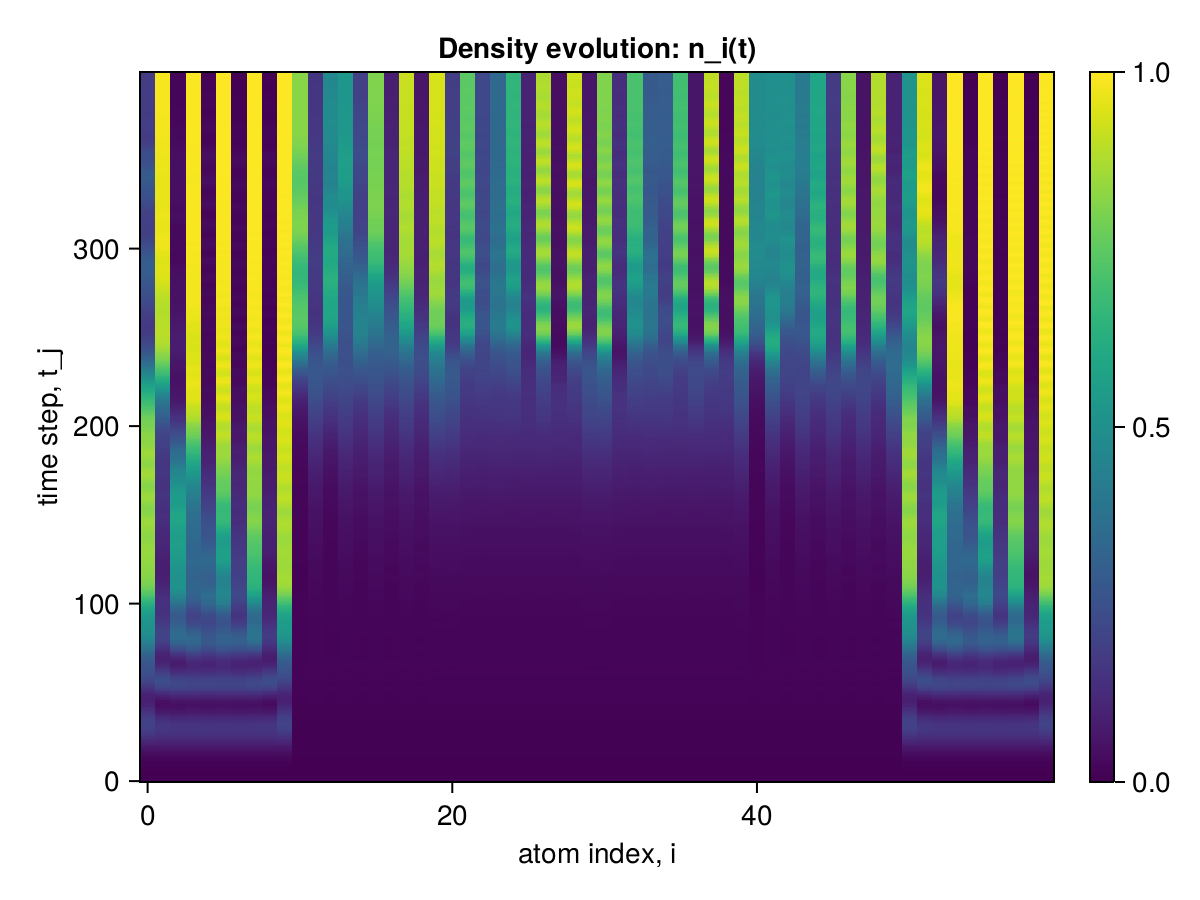

The file beside this chart, header and first rows:
x1, x2, x3, x4, x5, x6, x7, x8, x9, x10, x11, x12, x13, x14, x15, x16, x17, x18, x19, x20, x21, x22, x23, x24
0.0, 0.0, 0.0, 0.0, 0.0, 0.0, 0.0, 0.0, 0.0, 0.0, 0.0, 0.0, 0.0, 0.0, 0.0, 0.0, 0.0, 0.0, 0.0, 0.0, 0.0, 0.0, 0.0, 0.0
2.4887825463837387e-6, 2.4887823634744954e-6, 2.4887812941631893e-6, 2.488782361920183e-6, 2.488781294385234e-6, 2.488782362142228e-6, 2.4887812946072785e-6, 2.4887823623642724e-6, 2.488781296272613e-6, 2.488783615361978e-6, 2.126735970275906e-6, 2.12673521055029e-6, 2.12673505384231e-6, 2.1267352092180225e-6, 2.1267350539533325e-6, 2.126735209329045e-6, 2.126735054175377e-6, 2.1267352095510894e-6, 2.126735055618667e-6, 2.1267361262067297e-6, 2.1267361262067297e-6, 2.1267352114384686e-6, 2.1267352103837567e-6, 2.126735210494779e-6
2.233800214052062e-5, 2.233797475614807e-5, 2.233789120037466e-5, 2.2337974513786385e-5, 2.2337891200263638e-5, 2.2337974513675363e-5, 2.2337891200263638e-5, 2.2337974513786385e-5, 2.2337891442181235e-5, 2.2338085453543766e-5, 1.6620991615534653e-5, 1.6620940947065233e-5, 1.6620918602550105e-5, 1.6620940432310327e-5, 1.662091860277215e-5, 1.6620940432643394e-5, 1.6620918602883172e-5, 1.6620940432532372e-5, 1.6620919118026656e-5, 1.6621013445350385e-5, 1.6621013546491703e-5, 1.6620941150069513e-5, 1.6620940635092563e-5, 1.6620940635314607e-5
8.898404600132803e-5, 8.89832664767165e-5, 8.898188205952451e-5, 8.898325839351573e-5, 8.898188205963553e-5, 8.898325839351573e-5, 8.898188205963553e-5, 8.898325839329368e-5, 8.898189011419255e-5, 8.898542232449458e-5, 5.360246270885716e-5, 5.360177989410797e-5, 5.36011576416362e-5, 5.360176028407215e-5, 5.3601157641969266e-5, 5.360176028396113e-5, 5.360115764208029e-5, 5.3601760283683575e-5, 5.360117724600988e-5, 5.3603065352902934e-5, 5.360307212642912e-5, 5.360179342878135e-5, 5.360177381791287e-5, 5.3601773818301446e-5
0.0002458, 0.0002458, 0.0002458, 0.0002458, 0.0002458, 0.0002458, 0.0002458, 0.0002458, 0.0002458, 0.0002458, 0.000111, 0.000111, 0.000111, 0.000111, 0.000111, 0.000111, 0.000111, 0.000111, 0.000111, 0.000111, 0.000111, 0.000111, 0.000111, 0.000111
0.0005492, 0.0005491, 0.000549, 0.0005491, 0.000549, 0.0005491, 0.000549, 0.0005491, 0.000549, 0.0005492, 0.0001716, 0.0001716, 0.0001716, 0.0001716, 0.0001716, 0.0001716, 0.0001716, 0.0001716, 0.0001716, 0.0001716, 0.0001716, 0.0001716, 0.0001716, 0.0001716
0.001067, 0.001067, 0.001067, 0.001067, 0.001067, 0.001067, 0.001067, 0.001067, 0.001067, 0.001067, 0.0002132, 0.0002133, 0.0002131, 0.0002133, 0.0002131, 0.0002133, 0.0002131, 0.0002133, 0.0002131, 0.0002134, 0.0002134, 0.0002133, 0.0002133, 0.0002133
0.001878, 0.001878, 0.001877, 0.001878, 0.001877, 0.001878, 0.001877, 0.001878, 0.001877, 0.001879, 0.0002262, 0.0002265, 0.000226, 0.0002265, 0.000226, 0.0002265, 0.000226, 0.0002265, 0.000226, 0.0002267, 0.0002267, 0.0002265, 0.0002265, 0.0002265
0.003068, 0.003066, 0.003065, 0.003065, 0.003065, 0.003065, 0.003065, 0.003065, 0.003065, 0.003069, 0.0002256, 0.0002263, 0.0002253, 0.0002263, 0.0002253, 0.0002263, 0.0002253, 0.0002263, 0.0002253, 0.0002265, 0.0002266, 0.0002263, 0.0002263, 0.0002263
0.004729, 0.004722, 0.00472, 0.004722, 0.00472, 0.004722, 0.00472, 0.004722, 0.00472, 0.00473, 0.000246, 0.0002471, 0.0002457, 0.0002471, 0.0002457, 0.0002471, 0.0002457, 0.0002471, 0.0002457, 0.0002474, 0.0002474, 0.0002472, 0.0002472, 0.0002472
0.006957, 0.006942, 0.006939, 0.006941, 0.006939, 0.006941, 0.006939, 0.006941, 0.006939, 0.006959, 0.0003219, 0.0003223, 0.0003216, 0.0003223, 0.0003216, 0.0003223, 0.0003216, 0.0003223, 0.0003217, 0.0003226, 0.0003227, 0.0003225, 0.0003225, 0.0003225
0.009849, 0.00982, 0.009815, 0.009819, 0.009815, 0.009819, 0.009815, 0.009819, 0.009816, 0.009852, 0.0004597, 0.0004597, 0.0004594, 0.0004597, 0.0004594, 0.0004597, 0.0004594, 0.0004597, 0.0004594, 0.00046, 0.0004602, 0.0004601, 0.0004601, 0.0004601
0.0135, 0.01344, 0.01343, 0.01344, 0.01343, 0.01344, 0.01343, 0.01344, 0.01344, 0.0135, 0.0006276, 0.0006304, 0.0006268, 0.0006304, 0.0006268, 0.0006304, 0.0006268, 0.0006304, 0.0006269, 0.0006311, 0.0006316, 0.0006311, 0.0006311, 0.0006311
0.01798, 0.01788, 0.01787, 0.01788, 0.01787, 0.01788, 0.01787, 0.01788, 0.01787, 0.01799, 0.0007756, 0.0007827, 0.0007737, 0.0007825, 0.0007738, 0.0007824, 0.0007738, 0.0007825, 0.0007741, 0.000784, 0.0007849, 0.0007839, 0.0007838, 0.0007838
0.02337, 0.02319, 0.02317, 0.02318, 0.02317, 0.02318, 0.02317, 0.02318, 0.02318, 0.02338, 0.0008628, 0.0008726, 0.0008592, 0.000872, 0.0008595, 0.0008718, 0.0008594, 0.000872, 0.0008604, 0.0008746, 0.0008765, 0.0008748, 0.0008744, 0.0008745
0.02972, 0.02943, 0.02938, 0.02941, 0.02938, 0.02941, 0.02938, 0.02941, 0.0294, 0.02974, 0.0008806, 0.0008958, 0.0008756, 0.0008942, 0.0008754, 0.0008938, 0.0008758, 0.0008943, 0.0008769, 0.000898, 0.0009014, 0.0008998, 0.0008986, 0.0008988
0.03707, 0.0366, 0.03653, 0.03657, 0.03653, 0.03656, 0.03653, 0.03656, 0.03657, 0.03711, 0.0008693, 0.0008943, 0.0008646, 0.0008924, 0.0008639, 0.0008923, 0.0008648, 0.0008923, 0.0008653, 0.0008977, 0.0009006, 0.0009004, 0.0008988, 0.0008991
0.04544, 0.04471, 0.0446, 0.04465, 0.0446, 0.04465, 0.0446, 0.04465, 0.04466, 0.0455, 0.0009056, 0.0009375, 0.0009017, 0.0009368, 0.0009012, 0.0009366, 0.0009026, 0.0009366, 0.0009021, 0.0009425, 0.0009446, 0.0009457, 0.0009437, 0.0009446
0.05481, 0.0537, 0.05352, 0.0536, 0.05352, 0.0536, 0.05352, 0.0536, 0.05362, 0.05488, 0.00104, 0.001078, 0.001036, 0.001079, 0.001037, 0.001079, 0.001037, 0.001079, 0.001036, 0.001084, 0.001087, 0.001088, 0.001086, 0.001088
0.0651, 0.06346, 0.06319, 0.0633, 0.0632, 0.0633, 0.0632, 0.0633, 0.06335, 0.0652, 0.00126, 0.001317, 0.001255, 0.001319, 0.001257, 0.001319, 0.001257, 0.001319, 0.001256, 0.001325, 0.001328, 0.001328, 0.001327, 0.001328
0.07622, 0.07385, 0.07346, 0.07362, 0.07347, 0.07361, 0.07347, 0.0736, 0.0737, 0.07637, 0.001509, 0.001593, 0.001504, 0.001596, 0.001506, 0.001596, 0.001506, 0.001595, 0.001507, 0.001604, 0.001612, 0.001609, 0.001609, 0.00161
0.08805, 0.08471, 0.08415, 0.08436, 0.08416, 0.08436, 0.08416, 0.08434, 0.0845, 0.08825, 0.001715, 0.001823, 0.001708, 0.001824, 0.001707, 0.001825, 0.00171, 0.001822, 0.00171, 0.001837, 0.001849, 0.001844, 0.001845, 0.001844
0.1004, 0.09582, 0.09503, 0.09533, 0.09505, 0.09532, 0.09505, 0.0953, 0.09554, 0.1007, 0.001811, 0.001942, 0.001797, 0.001943, 0.001799, 0.001943, 0.0018, 0.001943, 0.001802, 0.001964, 0.001983, 0.001971, 0.001973, 0.001973
0.1131, 0.1069, 0.1058, 0.1062, 0.1059, 0.1062, 0.1059, 0.1062, 0.1066, 0.1135, 0.001804, 0.001961, 0.001784, 0.001959, 0.001784, 0.001961, 0.001783, 0.001961, 0.001785, 0.001989, 0.002012, 0.002, 0.002, 0.001999
0.1259, 0.1177, 0.1162, 0.1168, 0.1163, 0.1168, 0.1163, 0.1167, 0.1172, 0.1264, 0.001782, 0.001957, 0.001764, 0.001956, 0.001759, 0.001956, 0.001757, 0.001957, 0.001756, 0.001989, 0.002009, 0.001999, 0.001998, 0.001997
0.1384, 0.1278, 0.1258, 0.1265, 0.1259, 0.1265, 0.1259, 0.1264, 0.1271, 0.1391, 0.001833, 0.002032, 0.001824, 0.002034, 0.001823, 0.002034, 0.001822, 0.002035, 0.001818, 0.002064, 0.002083, 0.002078, 0.002075, 0.002075
0.1504, 0.1368, 0.1343, 0.1352, 0.1344, 0.1352, 0.1344, 0.1351, 0.136, 0.1512, 0.002006, 0.002256, 0.002009, 0.00226, 0.002014, 0.002258, 0.002012, 0.002257, 0.002005, 0.002282, 0.002299, 0.002299, 0.002298, 0.002297
0.1615, 0.1444, 0.1412, 0.1424, 0.1414, 0.1424, 0.1414, 0.1422, 0.1434, 0.1625, 0.002292, 0.0026, 0.002307, 0.002608, 0.002311, 0.002606, 0.002311, 0.002606, 0.0023, 0.002632, 0.002649, 0.002649, 0.002647, 0.002648
0.1714, 0.1502, 0.1464, 0.1478, 0.1467, 0.1478, 0.1467, 0.1476, 0.149, 0.1727, 0.002609, 0.002972, 0.002633, 0.002979, 0.002632, 0.00298, 0.002637, 0.002978, 0.002626, 0.003011, 0.00304, 0.003032, 0.003033, 0.003033
0.1798, 0.1541, 0.1494, 0.1512, 0.1498, 0.1512, 0.1498, 0.1508, 0.1526, 0.1813, 0.002829, 0.00325, 0.002855, 0.003256, 0.002856, 0.003257, 0.002862, 0.003258, 0.002853, 0.003307, 0.003346, 0.003329, 0.003331, 0.003331
0.1863, 0.1555, 0.15, 0.1522, 0.1505, 0.1522, 0.1505, 0.1517, 0.1538, 0.1882, 0.002898, 0.003371, 0.002926, 0.003375, 0.002926, 0.00338, 0.002927, 0.003382, 0.002917, 0.003449, 0.003501, 0.003476, 0.003474, 0.003474
0.1907, 0.1543, 0.1479, 0.1506, 0.1486, 0.1506, 0.1486, 0.1499, 0.1523, 0.1929, 0.002883, 0.003376, 0.002925, 0.003382, 0.002917, 0.003387, 0.002914, 0.003388, 0.002899, 0.003465, 0.003521, 0.003489, 0.003488, 0.003487
0.1927, 0.1505, 0.1433, 0.1465, 0.1442, 0.1465, 0.1441, 0.1456, 0.1481, 0.1953, 0.002889, 0.003388, 0.002959, 0.003398, 0.002955, 0.003399, 0.002952, 0.003402, 0.00293, 0.003477, 0.003523, 0.003495, 0.00349, 0.00349
0.1922, 0.144, 0.1361, 0.1398, 0.1372, 0.1399, 0.1372, 0.1387, 0.1413, 0.1953, 0.003018, 0.003538, 0.003132, 0.003554, 0.003136, 0.003551, 0.003132, 0.003549, 0.003102, 0.003607, 0.003642, 0.003623, 0.00362, 0.003619
0.1892, 0.1351, 0.1266, 0.1309, 0.128, 0.131, 0.128, 0.1295, 0.1321, 0.1927, 0.003333, 0.003882, 0.003502, 0.003902, 0.003501, 0.003895, 0.0035, 0.003891, 0.003465, 0.003931, 0.003952, 0.003941, 0.003941, 0.00394
0.1838, 0.124, 0.1151, 0.1201, 0.1168, 0.1201, 0.1168, 0.1183, 0.1206, 0.1878, 0.003781, 0.004354, 0.003995, 0.004375, 0.00399, 0.00437, 0.003996, 0.004363, 0.003961, 0.004397, 0.004417, 0.00441, 0.004408, 0.004408
0.176, 0.1111, 0.1021, 0.1078, 0.1042, 0.1078, 0.1042, 0.1057, 0.1074, 0.1806, 0.004199, 0.004808, 0.004441, 0.00483, 0.004437, 0.004829, 0.004446, 0.004823, 0.004417, 0.004869, 0.004898, 0.004877, 0.004881, 0.004879
0.1663, 0.09695, 0.08839, 0.09463, 0.09079, 0.09465, 0.09078, 0.09217, 0.09306, 0.1713, 0.004466, 0.005105, 0.004723, 0.005128, 0.004714, 0.005131, 0.004718, 0.005133, 0.004694, 0.00521, 0.00525, 0.005209, 0.005205, 0.005208
0.1549, 0.08241, 0.07468, 0.08146, 0.07737, 0.08145, 0.07739, 0.07865, 0.07832, 0.1605, 0.004582, 0.005207, 0.004847, 0.005232, 0.004828, 0.005239, 0.004827, 0.005242, 0.0048, 0.005343, 0.005398, 0.005336, 0.005332, 0.005332
0.1426, 0.06833, 0.06191, 0.06913, 0.06486, 0.06908, 0.06491, 0.06601, 0.06411, 0.1486, 0.004629, 0.005204, 0.004904, 0.005233, 0.004887, 0.005236, 0.004882, 0.005244, 0.004854, 0.005356, 0.005399, 0.005326, 0.005325, 0.005322
0.1298, 0.05559, 0.05101, 0.05852, 0.05412, 0.05841, 0.05423, 0.05515, 0.05132, 0.1362, 0.004748, 0.005266, 0.005048, 0.005296, 0.005034, 0.005294, 0.005029, 0.005299, 0.005003, 0.005392, 0.005414, 0.005356, 0.005347, 0.005348
0.1173, 0.04508, 0.04287, 0.05047, 0.04601, 0.05028, 0.0462, 0.04697, 0.04088, 0.124, 0.005081, 0.005531, 0.005409, 0.00556, 0.005392, 0.005553, 0.005391, 0.00555, 0.005376, 0.005602, 0.005606, 0.005562, 0.005563, 0.005559
0.1057, 0.0377, 0.03832, 0.04578, 0.04133, 0.04549, 0.04161, 0.04228, 0.03366, 0.1126, 0.005622, 0.006014, 0.005957, 0.006038, 0.005939, 0.006029, 0.005945, 0.006026, 0.005958, 0.006051, 0.006032, 0.00601, 0.006006, 0.006007
0.09578, 0.03428, 0.03809, 0.04511, 0.04075, 0.04471, 0.04115, 0.0418, 0.0305, 0.1028, 0.006215, 0.006591, 0.00652, 0.006612, 0.006502, 0.006607, 0.006509, 0.006602, 0.006556, 0.006621, 0.006614, 0.006587, 0.00659, 0.006586
0.08821, 0.03547, 0.04264, 0.04891, 0.04471, 0.04837, 0.04525, 0.04602, 0.03205, 0.09525, 0.006683, 0.007074, 0.006918, 0.007091, 0.006893, 0.007091, 0.006898, 0.007097, 0.006977, 0.007159, 0.007165, 0.007108, 0.007113, 0.007109
0.08353, 0.04163, 0.05209, 0.05727, 0.0533, 0.05659, 0.05398, 0.05507, 0.03865, 0.09042, 0.006925, 0.007328, 0.007042, 0.007341, 0.007017, 0.007347, 0.007016, 0.00736, 0.007115, 0.00749, 0.007514, 0.007427, 0.007418, 0.007421
0.08213, 0.05277, 0.06621, 0.06994, 0.06627, 0.06913, 0.06708, 0.06872, 0.0503, 0.08872, 0.00695, 0.007363, 0.006929, 0.007372, 0.006912, 0.007379, 0.006904, 0.007395, 0.007012, 0.007575, 0.007626, 0.007493, 0.007493, 0.007488
0.08424, 0.06861, 0.0844, 0.08636, 0.08303, 0.08543, 0.08396, 0.08643, 0.06666, 0.0904, 0.006923, 0.007337, 0.006784, 0.007337, 0.006774, 0.00734, 0.006763, 0.00736, 0.006875, 0.007563, 0.007608, 0.00747, 0.007457, 0.007461
0.08991, 0.08851, 0.1057, 0.1057, 0.1027, 0.1046, 0.1037, 0.1073, 0.08708, 0.09548, 0.007049, 0.007454, 0.00682, 0.007446, 0.00682, 0.007446, 0.006813, 0.007454, 0.006925, 0.007617, 0.007662, 0.00755, 0.007542, 0.007542
0.09893, 0.1115, 0.1289, 0.1266, 0.124, 0.1255, 0.1251, 0.13, 0.1105, 0.1038, 0.007396, 0.007835, 0.007076, 0.007817, 0.007103, 0.007813, 0.007099, 0.007818, 0.007215, 0.007938, 0.007968, 0.007891, 0.00789, 0.00789
0.1108, 0.1361, 0.1522, 0.1476, 0.1455, 0.1466, 0.1464, 0.153, 0.1355, 0.1149, 0.007885, 0.00843, 0.00746, 0.008406, 0.007511, 0.008403, 0.007499, 0.008401, 0.007623, 0.008498, 0.00853, 0.008494, 0.008488, 0.008491
0.1247, 0.1602, 0.1734, 0.1666, 0.1649, 0.1658, 0.1657, 0.174, 0.1598, 0.1279, 0.008266, 0.008969, 0.007729, 0.008939, 0.007784, 0.008942, 0.007773, 0.008937, 0.00789, 0.009066, 0.009139, 0.009076, 0.009086, 0.00908
0.1396, 0.1823, 0.1911, 0.1824, 0.181, 0.1819, 0.1816, 0.1917, 0.1819, 0.1421, 0.008283, 0.009169, 0.007636, 0.009134, 0.007703, 0.00914, 0.007695, 0.00914, 0.007771, 0.009373, 0.009479, 0.009372, 0.009365, 0.009369
0.1551, 0.2012, 0.2043, 0.1942, 0.193, 0.194, 0.1932, 0.205, 0.2006, 0.1569, 0.007917, 0.008965, 0.007209, 0.008926, 0.007296, 0.00894, 0.007282, 0.008935, 0.007289, 0.009254, 0.009416, 0.00925, 0.009237, 0.009239
0.1703, 0.216, 0.2123, 0.2013, 0.2004, 0.2017, 0.2001, 0.2134, 0.2149, 0.1716, 0.00741, 0.008549, 0.006754, 0.008516, 0.006841, 0.00853, 0.006829, 0.008531, 0.00676, 0.008899, 0.009077, 0.008865, 0.008851, 0.008855
0.1848, 0.2259, 0.2148, 0.2035, 0.2027, 0.2045, 0.2018, 0.2164, 0.2242, 0.1857, 0.007081, 0.008264, 0.006582, 0.008245, 0.00667, 0.008256, 0.006672, 0.00825, 0.006514, 0.008577, 0.008734, 0.008554, 0.008527, 0.008542
0.198, 0.2305, 0.2115, 0.2008, 0.2001, 0.2025, 0.1985, 0.2139, 0.228, 0.1987, 0.007112, 0.008345, 0.006827, 0.008343, 0.006933, 0.008353, 0.006944, 0.008339, 0.006705, 0.008553, 0.008683, 0.008555, 0.008548, 0.008551
0.2096, 0.2296, 0.2029, 0.1935, 0.1928, 0.196, 0.1904, 0.2062, 0.2261, 0.2102, 0.0075, 0.008829, 0.007435, 0.008845, 0.007549, 0.008842, 0.007559, 0.008824, 0.007261, 0.008946, 0.009028, 0.008977, 0.008967, 0.008979
0.2193, 0.2237, 0.1899, 0.1826, 0.1817, 0.1859, 0.1786, 0.1941, 0.2191, 0.2203, 0.008009, 0.009485, 0.008133, 0.009509, 0.008225, 0.009508, 0.008244, 0.00947, 0.007901, 0.009552, 0.009638, 0.009626, 0.009623, 0.009625
0.2273, 0.2134, 0.1736, 0.1692, 0.1681, 0.1732, 0.1642, 0.1788, 0.2077, 0.2289, 0.008327, 0.009985, 0.008582, 0.01002, 0.008655, 0.01002, 0.008688, 0.009987, 0.008304, 0.01015, 0.01025, 0.01018, 0.0102, 0.01019
... 340 more rows
